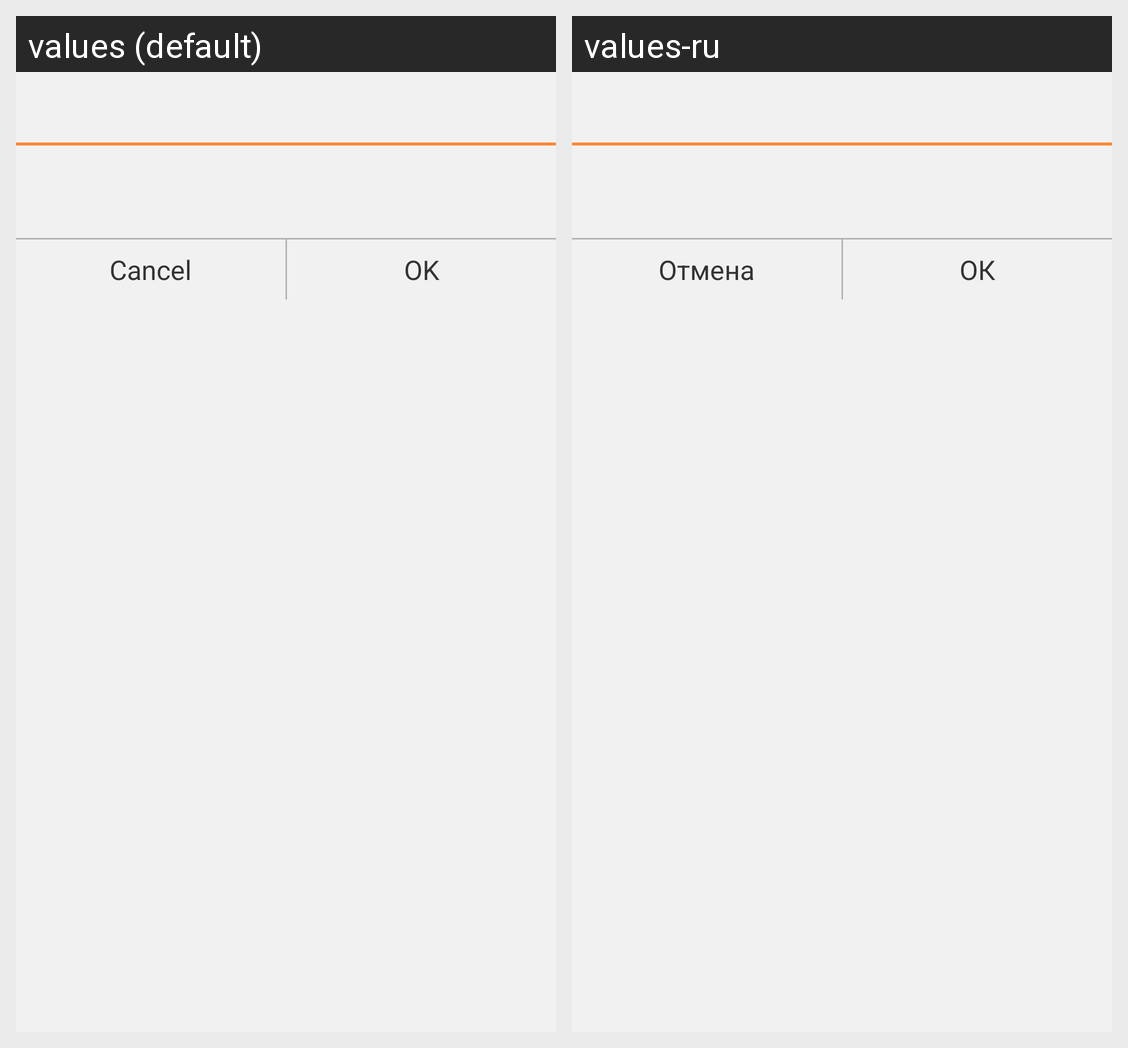

Strings drawn on this Android screen and how each of the app's shown locales translates them:
Android screen res/layout/ok_cancel_dialog.xml rendered under 2 locales, left to right: values (default), values-ru. Device: Nexus 5 (rendered at 1080×1920; each locale shown at half size, 540×960, under a caption strip naming it); theme Theme.MaterialComponents.DayNight.NoActionBar.
Strings drawn on this screen, with the default value and each locale's value (text and hints the layout hard-codes, and strings that could not be matched under every locale, appear in the picture but are not listed):

btn_cancel
  values: Cancel
  values-ru: Отмена

btn_ok
  values: OK
  values-ru: ОК
